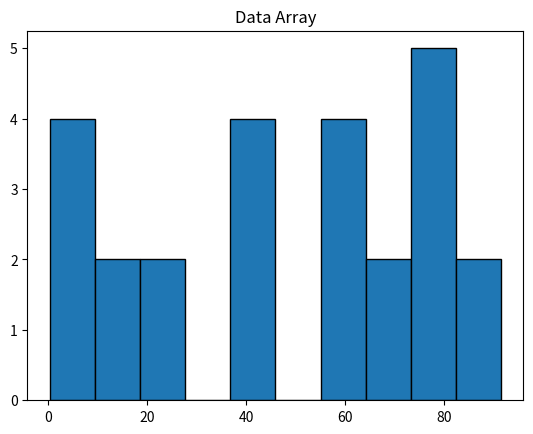

Recreate this plot in Python.
# Quiz 2
import numpy as np
import matplotlib.pyplot as plt

# Array
data1 = [85, 62, 78, 64, 25, 12, 74, 96, 63, 45, 78, 20, 5, 30, 45, 78,
        45, 96, 65, 45, 12, 74, 78, 23, 8]

# Statistical Summary
print("Quiz 2 - Statistical Summary Overview:")

max = np.max(data1)
print("Max:{0:d}".format(max))

min = np.min(data1)
print("Min:{0:d}".format(min))

mean = np.mean(data1)
print("Mean:{0:8.4f}".format(mean))

variance = np.var(data1)
print("Variance: {0:8.4f}".format(variance))

standarddev = np.std(data1)
print("STD: {0:8.4f}".format(standarddev))

median = np.median(data1)
print("Median: {0:8.4f}".format(median))

# Data visualizations
hist1, edges1 = np.histogram(data1)
plt.bar(edges1[:-1], hist1, width = edges1[1:] - edges1[:-1], edgecolor = 'k')
plt.title("Data Array")
plt.show()

# References:
"""
- Grok 2
"""
